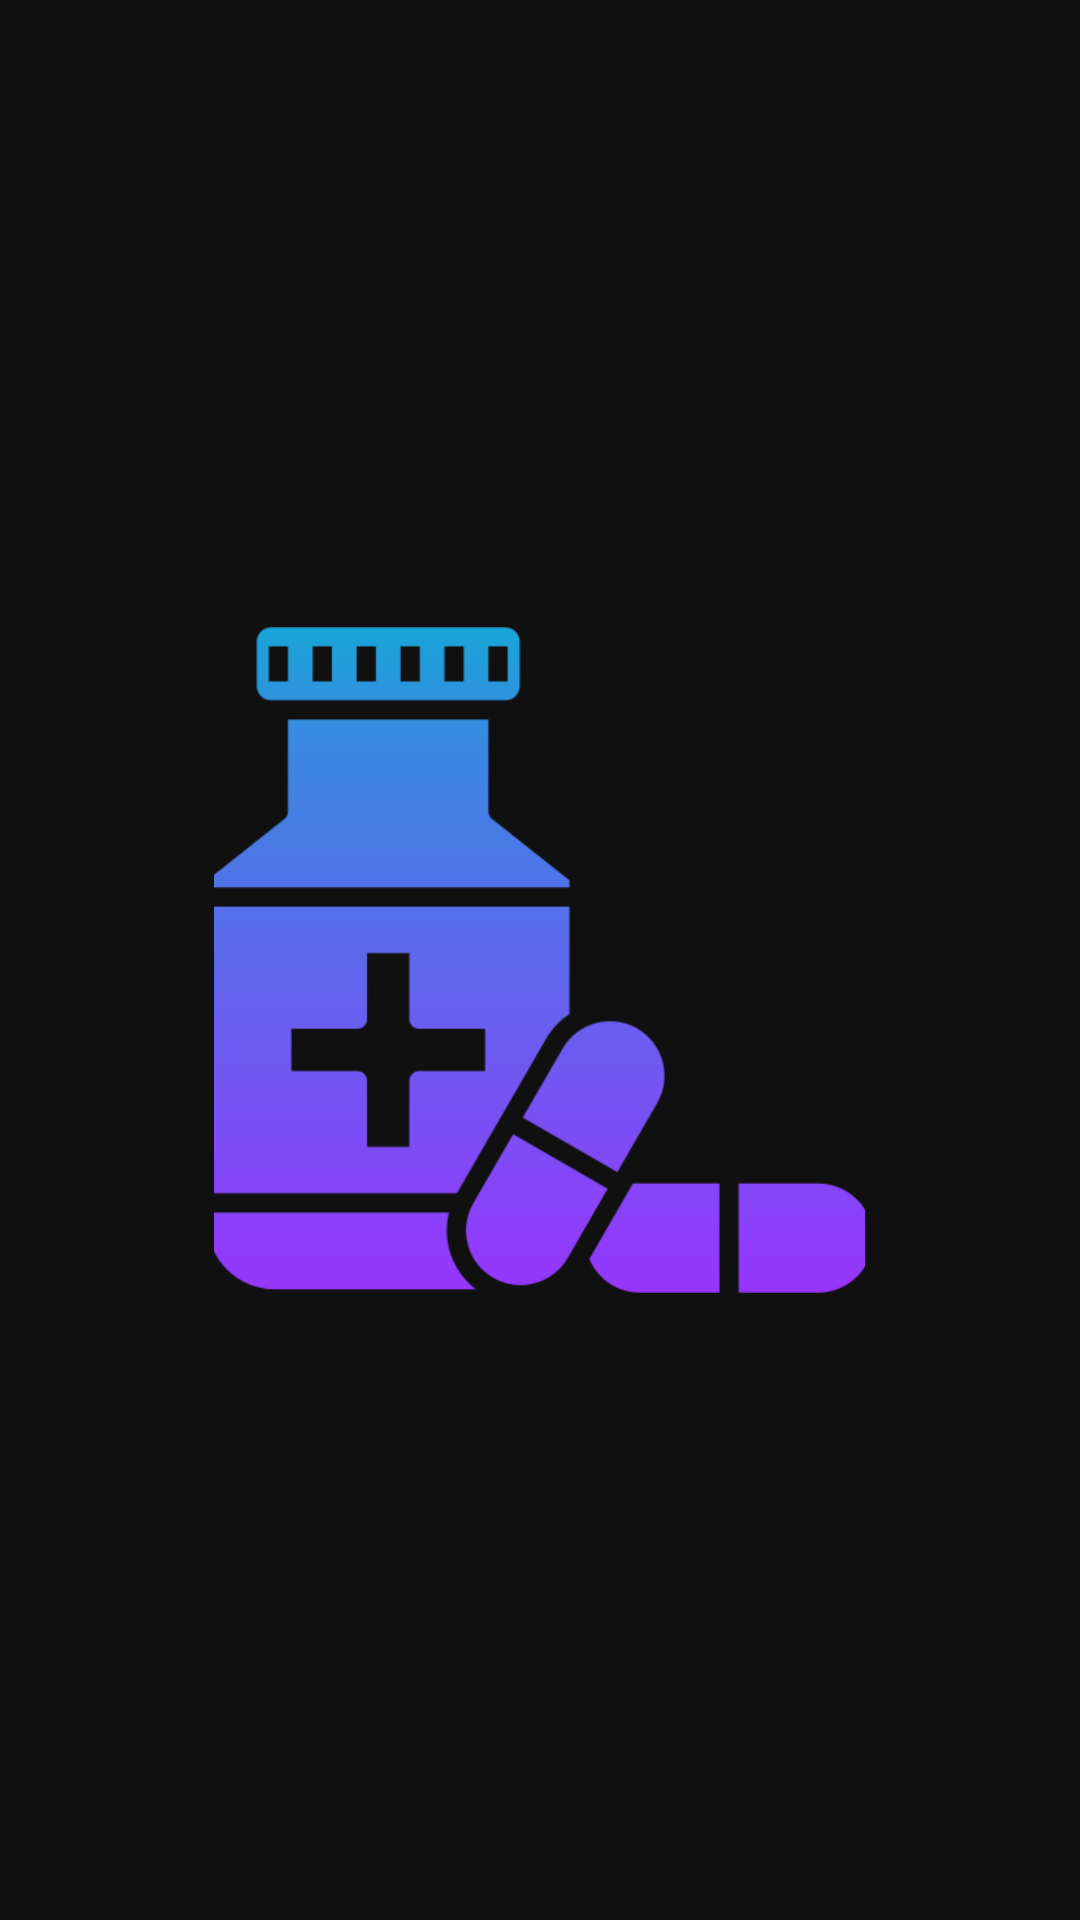

Here is an Android app screen rendered from its layout file. Give the layout XML and the strings, colors and styles it references.
<!-- AndroidManifest.xml: application theme Theme.Assignment1_pharmacy -->
<!-- res/layout/activity_splash.xml -->
<?xml version="1.0" encoding="utf-8"?>
<LinearLayout xmlns:android="http://schemas.android.com/apk/res/android"
    android:orientation="vertical"
    android:gravity="center"
    android:background="#EE000000"
    android:layout_width="match_parent"
    android:layout_height="match_parent">

    <ImageView
        android:id="@+id/splashLogo"
        android:layout_width="217dp"
        android:layout_height="222dp"
        android:scaleType="centerCrop"
        android:src="@drawable/medicine" />
</LinearLayout>
<!-- resources referenced by this layout -->
<resources>
  <!-- drawable medicine: png bitmap (drawable, 16680 bytes) -->
  <style name="Theme.Assignment1_pharmacy" parent="Base.Theme.Assignment1_pharmacy" />
  <style name="Base.Theme.Assignment1_pharmacy" parent="Theme.Material3.DayNight.NoActionBar">
          
          
      </style>
</resources>
